The GitHub repository GouthamJagadeesha/GlassOrTable contains a labelled image folder "GlassOrTable" with 2 categories: glass, table. Examples follow, each with its label.

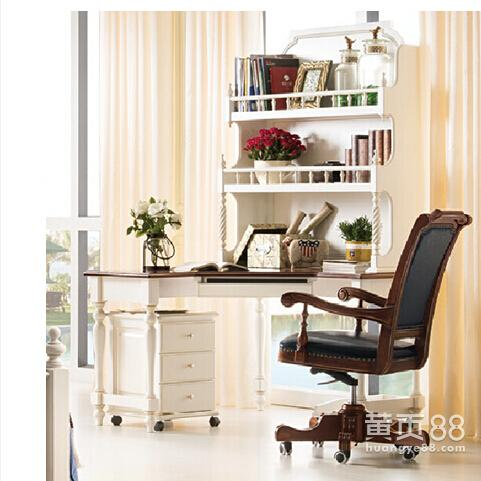
Label: table

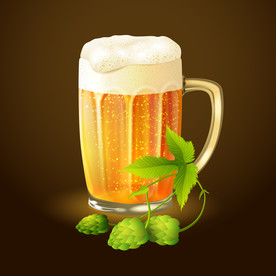
Label: glass

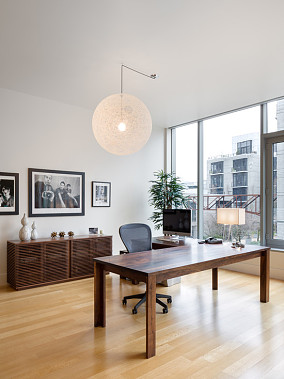
Label: table

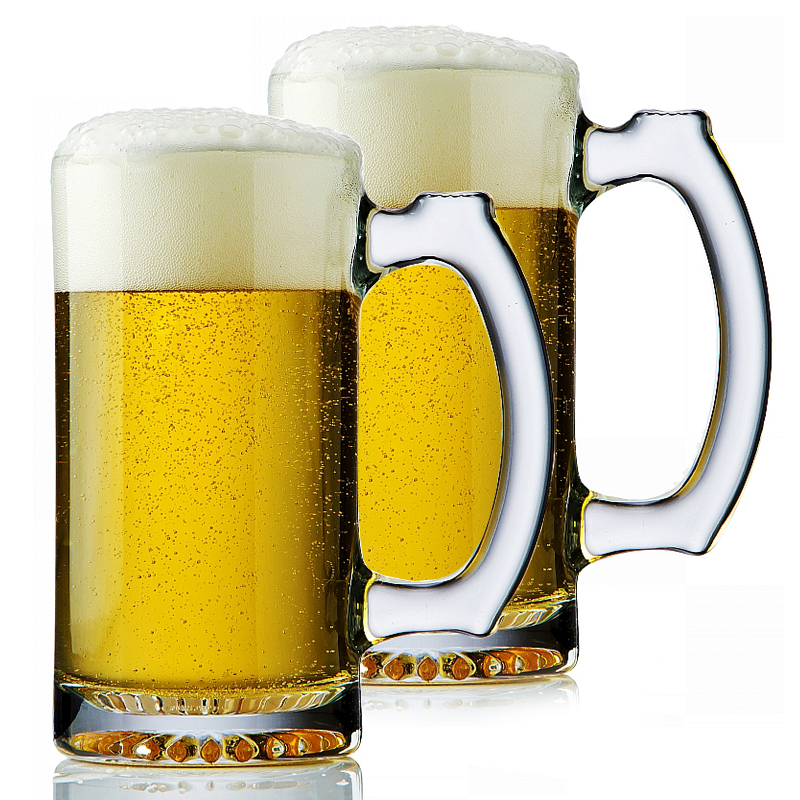
Label: glass

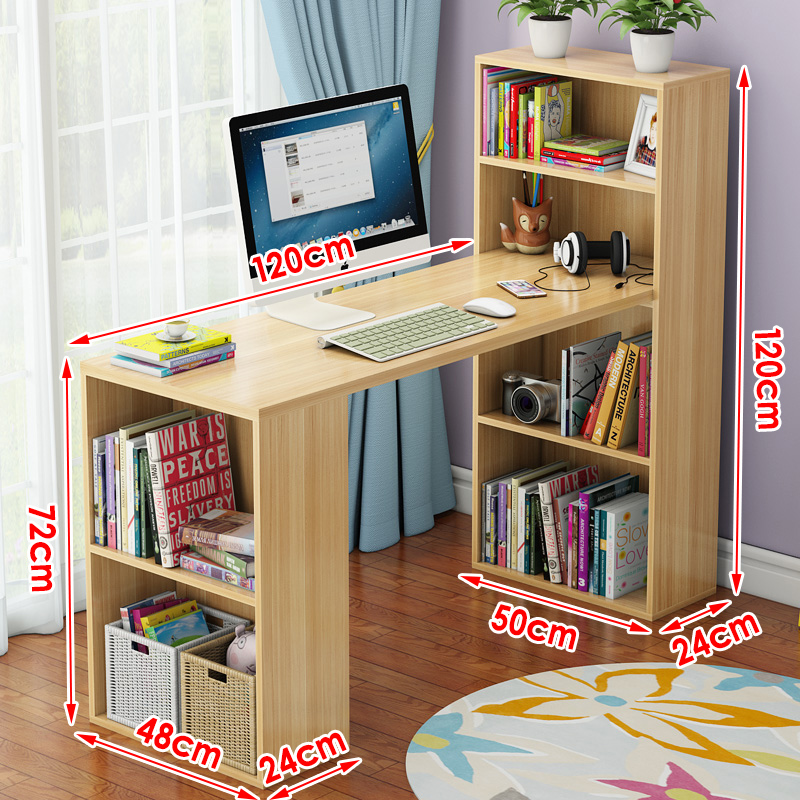
Label: table

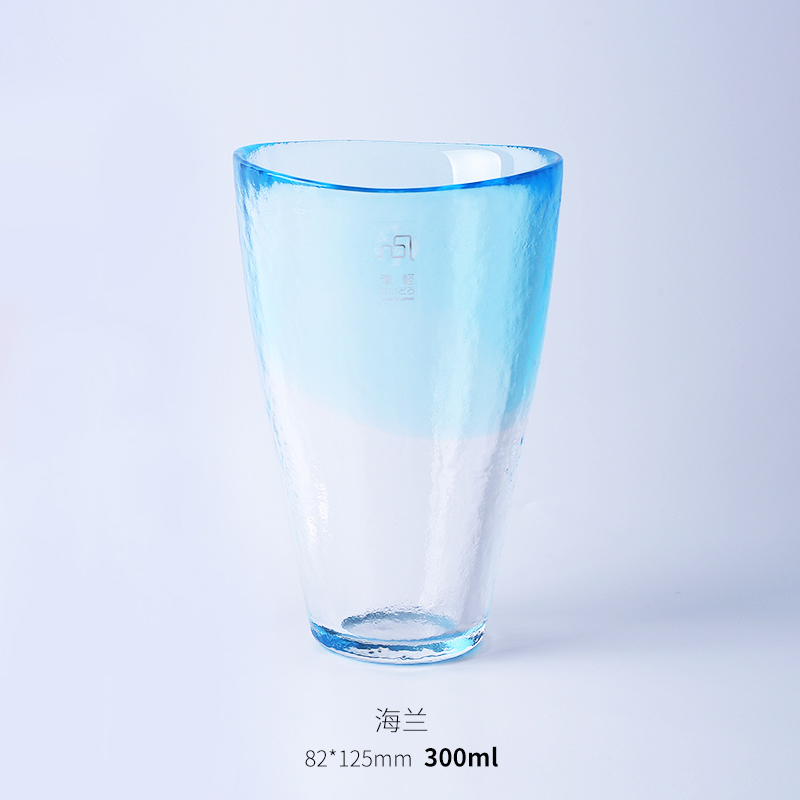
Label: glass
